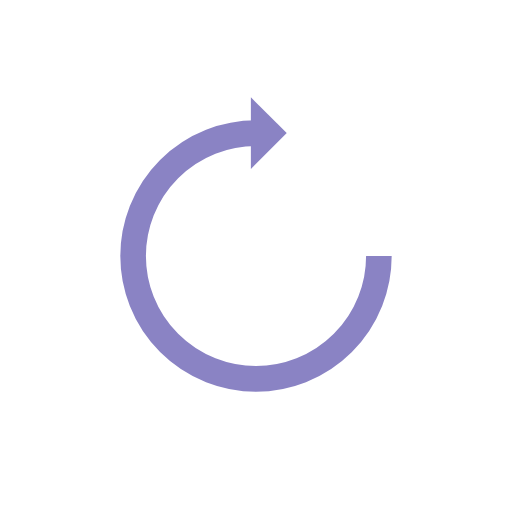
t = 0.00 s
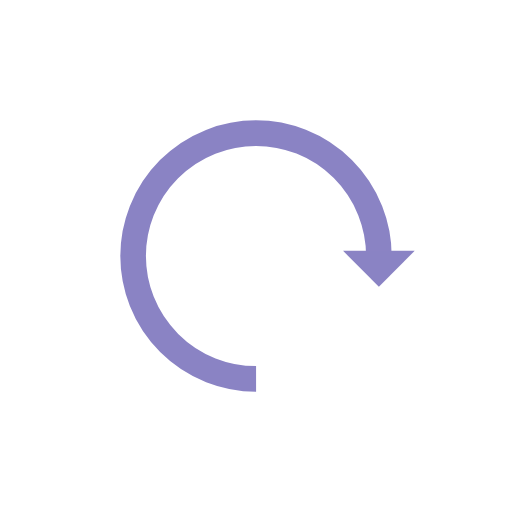
t = 0.26 s
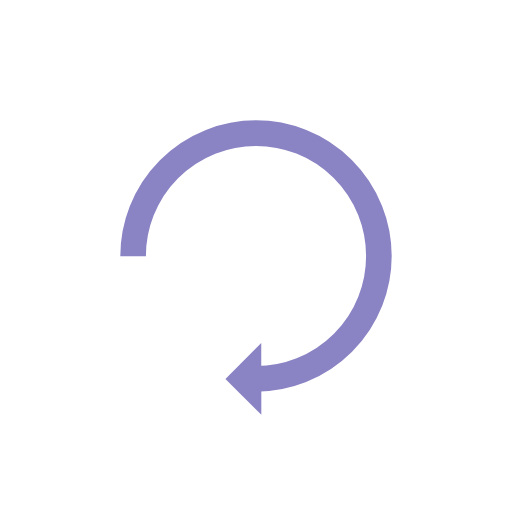
t = 0.51 s
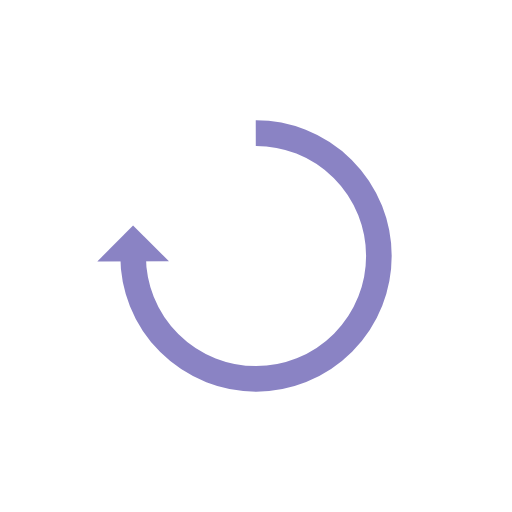
t = 0.77 s

The animated SVG that drew these frames (rendered in a browser with its animation timeline set to each time). Animation: 1 SMIL element (animateTransform=1); one cycle of 1.02 s, repeats indefinitely.

<?xml version="1.0" encoding="utf-8"?>
<svg xmlns="http://www.w3.org/2000/svg" xmlns:xlink="http://www.w3.org/1999/xlink" style="margin: auto; background: none; display: block; shape-rendering: auto;" width="200px" height="200px" viewBox="0 0 100 100" preserveAspectRatio="xMidYMid">
<g>
  <path d="M50 26A24 24 0 1 0 74 50.00000000000001" fill="none" stroke="#8a83c4" stroke-width="5"></path>
  <path d="M49 19L49 33L56 26L49 19" fill="#8a83c4"></path>
  <animateTransform attributeName="transform" type="rotate" repeatCount="indefinite" dur="1.0204081632653061s" values="0 50 50;360 50 50" keyTimes="0;1"></animateTransform>
</g>
<!-- [ldio] generated by https://loading.io/ --></svg>
